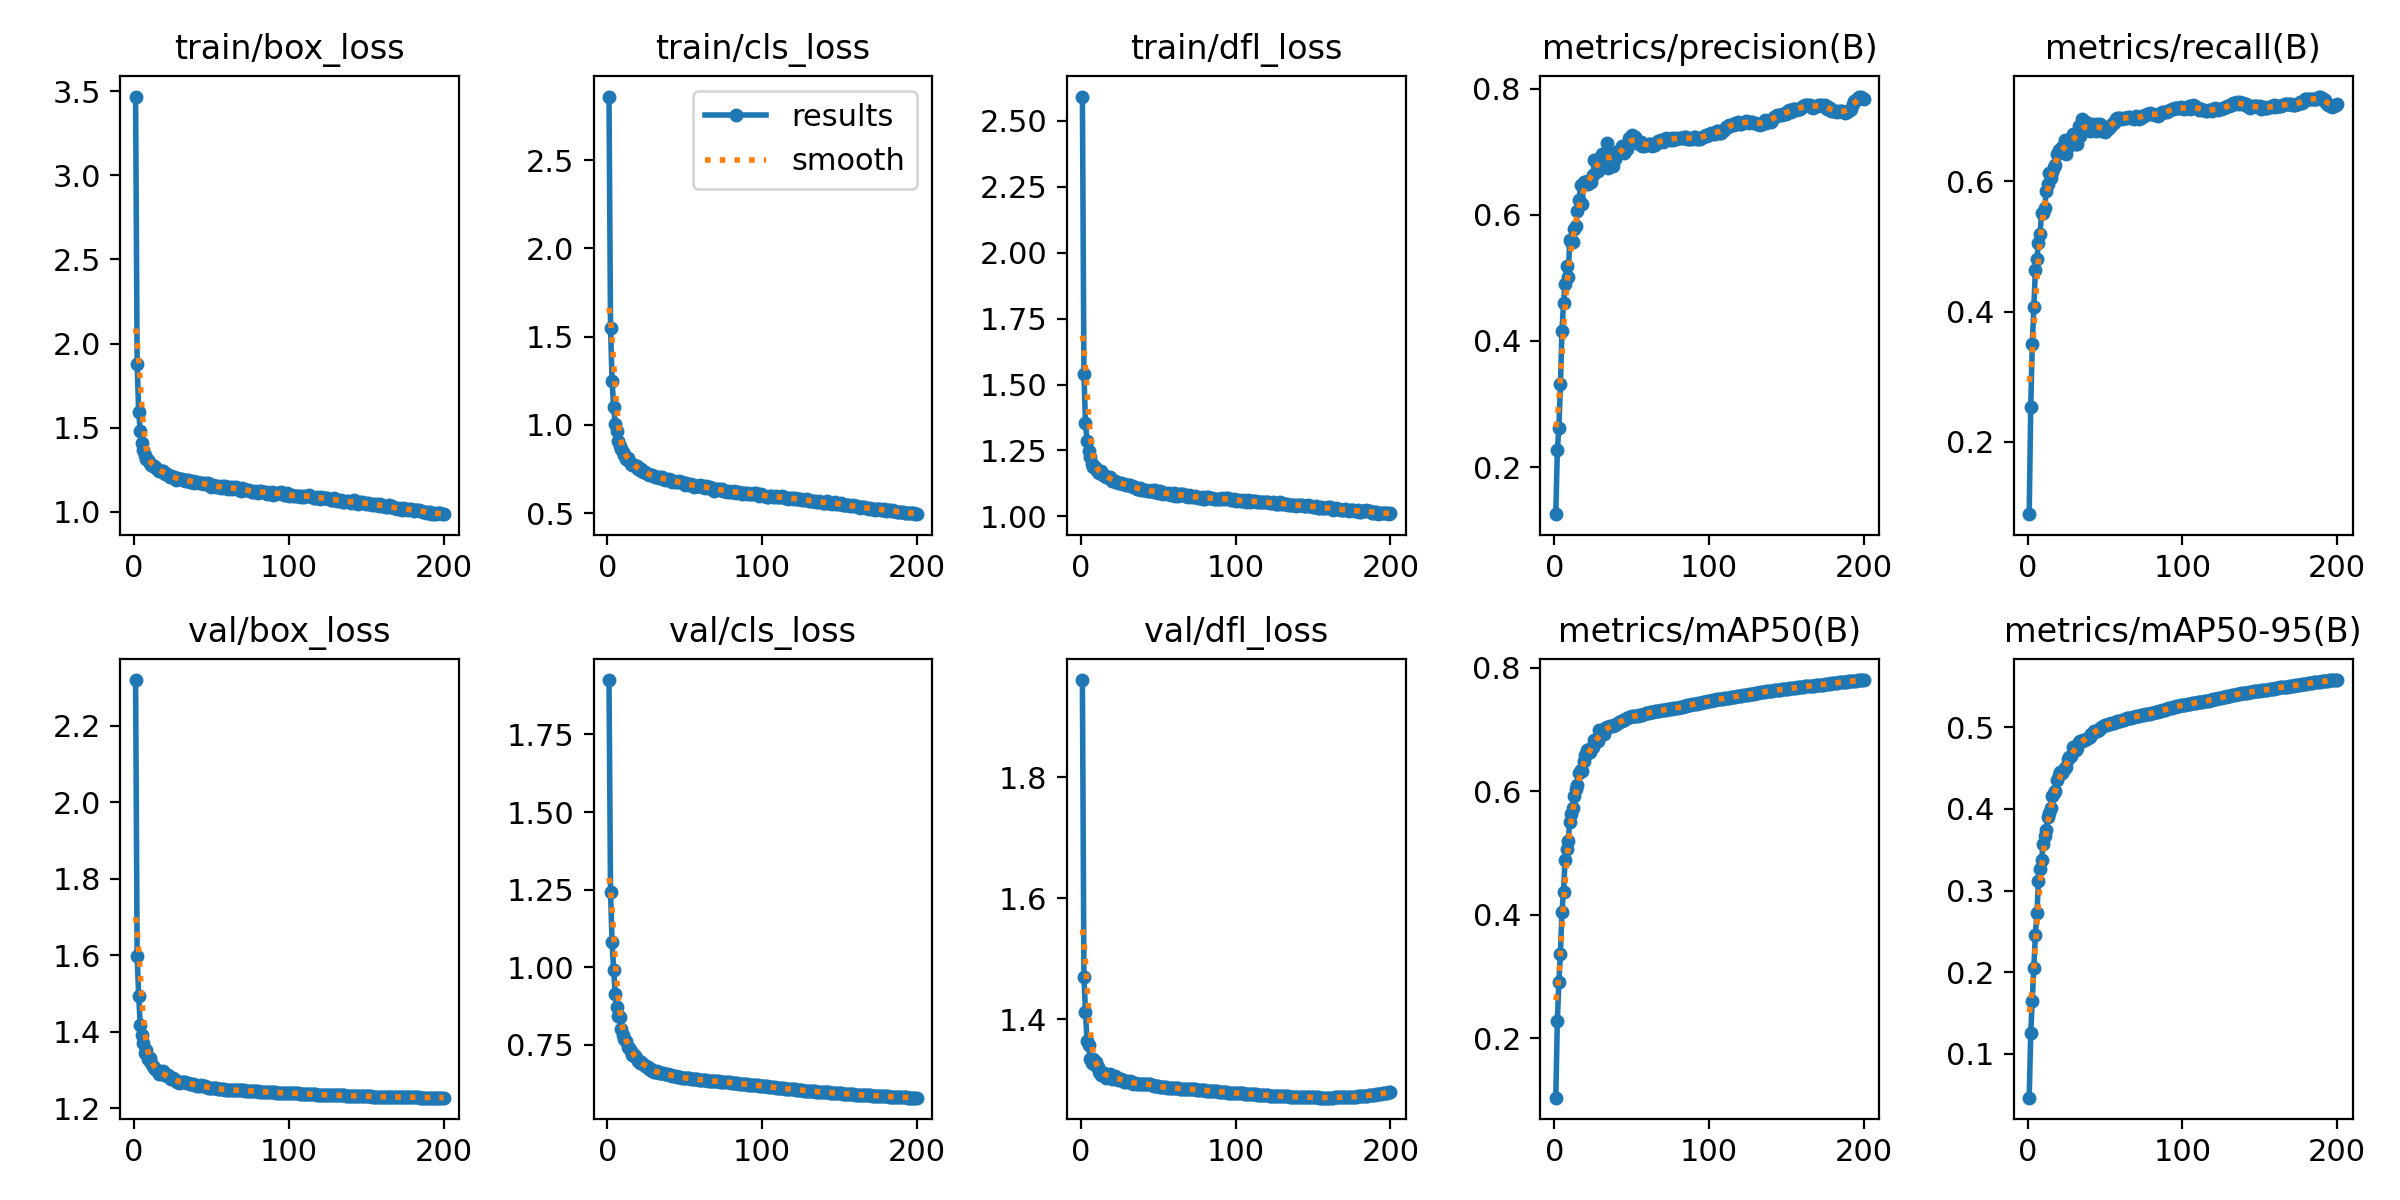

The data file committed next to this chart (first rows):
epoch, time, train/box_loss, train/cls_loss, train/dfl_loss, metrics/precision(B), metrics/recall(B), metrics/mAP50(B), metrics/mAP50-95(B), val/box_loss, val/cls_loss, val/dfl_loss, lr/pg0, lr/pg1, lr/pg2
1, 109.4, 3.468, 2.861, 2.592, 0.1255, 0.08902, 0.1034, 0.04624, 2.32, 1.925, 1.961, 0.07003, 0.00333, 0.00333
2, 211.9, 1.88, 1.552, 1.541, 0.2273, 0.2533, 0.2284, 0.1255, 1.599, 1.242, 1.47, 0.03999, 0.006631, 0.006631
3, 308.9, 1.592, 1.248, 1.353, 0.2622, 0.3502, 0.2902, 0.1652, 1.494, 1.08, 1.412, 0.009928, 0.009898, 0.009898
4, 405.4, 1.48, 1.103, 1.287, 0.3314, 0.4062, 0.3367, 0.2054, 1.418, 0.9924, 1.363, 0.009851, 0.009851, 0.009851
5, 500.7, 1.406, 1.004, 1.248, 0.4157, 0.4631, 0.4049, 0.2461, 1.391, 0.9132, 1.357, 0.009802, 0.009802, 0.009802
6, 596.3, 1.369, 0.9628, 1.224, 0.4604, 0.4812, 0.4371, 0.2719, 1.369, 0.8727, 1.334, 0.009753, 0.009753, 0.009753
7, 690.1, 1.336, 0.9086, 1.2, 0.4898, 0.5047, 0.4888, 0.3118, 1.345, 0.8429, 1.328, 0.009703, 0.009703, 0.009703
8, 788.8, 1.312, 0.8778, 1.187, 0.5186, 0.5192, 0.5064, 0.3263, 1.353, 0.8381, 1.333, 0.009654, 0.009654, 0.009654
9, 885.5, 1.306, 0.8639, 1.187, 0.5011, 0.5513, 0.519, 0.3374, 1.33, 0.8007, 1.324, 0.009604, 0.009604, 0.009604
10, 981.2, 1.29, 0.8473, 1.178, 0.56, 0.5511, 0.5491, 0.3573, 1.332, 0.7824, 1.329, 0.009555, 0.009555, 0.009555
11, 1074, 1.28, 0.83, 1.169, 0.5574, 0.5586, 0.5624, 0.3667, 1.319, 0.7684, 1.32, 0.009505, 0.009505, 0.009505
12, 1168, 1.272, 0.8088, 1.164, 0.5573, 0.5855, 0.5725, 0.3739, 1.311, 0.7623, 1.312, 0.009456, 0.009456, 0.009456
13, 1260, 1.273, 0.8132, 1.173, 0.5771, 0.5956, 0.5925, 0.3896, 1.304, 0.7425, 1.308, 0.009406, 0.009406, 0.009406
14, 1352, 1.262, 0.7976, 1.158, 0.5827, 0.6128, 0.6029, 0.3946, 1.3, 0.7383, 1.309, 0.009357, 0.009357, 0.009357
15, 1449, 1.253, 0.7793, 1.158, 0.6059, 0.6051, 0.6093, 0.4007, 1.3, 0.7301, 1.311, 0.009307, 0.009307, 0.009307
16, 1543, 1.244, 0.7747, 1.15, 0.6232, 0.6146, 0.6296, 0.4161, 1.29, 0.7183, 1.303, 0.009258, 0.009258, 0.009258
17, 1638, 1.24, 0.7731, 1.148, 0.6475, 0.6218, 0.6345, 0.4196, 1.291, 0.7165, 1.306, 0.009208, 0.009208, 0.009208
18, 1732, 1.24, 0.7646, 1.147, 0.6177, 0.6253, 0.6317, 0.4213, 1.289, 0.7126, 1.306, 0.009158, 0.009158, 0.009158
19, 1826, 1.242, 0.7654, 1.15, 0.6513, 0.6421, 0.6489, 0.4348, 1.296, 0.7042, 1.309, 0.009109, 0.009109, 0.009109
20, 1920, 1.225, 0.749, 1.136, 0.6488, 0.6477, 0.6582, 0.4414, 1.286, 0.6962, 1.302, 0.009059, 0.009059, 0.009059
21, 2019, 1.227, 0.7458, 1.135, 0.6534, 0.6482, 0.666, 0.4447, 1.283, 0.6926, 1.302, 0.00901, 0.00901, 0.00901
22, 2114, 1.221, 0.7481, 1.135, 0.6489, 0.6525, 0.6621, 0.444, 1.286, 0.6937, 1.307, 0.00896, 0.00896, 0.00896
23, 2207, 1.208, 0.7331, 1.129, 0.6543, 0.6519, 0.6635, 0.4465, 1.279, 0.6888, 1.304, 0.008911, 0.008911, 0.008911
24, 2301, 1.213, 0.732, 1.128, 0.6516, 0.6625, 0.6696, 0.4505, 1.277, 0.682, 1.3, 0.008861, 0.008861, 0.008861
25, 2394, 1.207, 0.7258, 1.128, 0.6636, 0.6424, 0.6707, 0.4512, 1.28, 0.6819, 1.301, 0.008812, 0.008812, 0.008812
26, 2488, 1.207, 0.722, 1.127, 0.6864, 0.6538, 0.6826, 0.4611, 1.277, 0.6776, 1.302, 0.008762, 0.008762, 0.008762
27, 2582, 1.191, 0.7169, 1.122, 0.6861, 0.6532, 0.6817, 0.4629, 1.272, 0.6724, 1.299, 0.008713, 0.008713, 0.008713
28, 2676, 1.199, 0.7178, 1.124, 0.6689, 0.6622, 0.6816, 0.4643, 1.268, 0.6722, 1.296, 0.008663, 0.008663, 0.008663
29, 2773, 1.197, 0.7147, 1.121, 0.6879, 0.672, 0.6981, 0.4753, 1.266, 0.6656, 1.295, 0.008614, 0.008614, 0.008614
30, 2870, 1.193, 0.7089, 1.119, 0.6864, 0.6704, 0.6963, 0.4728, 1.27, 0.6636, 1.297, 0.008564, 0.008564, 0.008564
31, 2963, 1.193, 0.7064, 1.12, 0.6959, 0.6571, 0.6918, 0.4723, 1.268, 0.6619, 1.297, 0.008515, 0.008515, 0.008515
32, 3058, 1.189, 0.7049, 1.12, 0.6944, 0.6575, 0.6924, 0.4743, 1.268, 0.6648, 1.298, 0.008466, 0.008466, 0.008466
33, 3149, 1.183, 0.7014, 1.114, 0.6844, 0.6846, 0.7018, 0.4818, 1.268, 0.6599, 1.296, 0.008416, 0.008416, 0.008416
34, 3246, 1.19, 0.7042, 1.112, 0.7134, 0.67, 0.7037, 0.4838, 1.266, 0.6587, 1.292, 0.008367, 0.008367, 0.008367
35, 3344, 1.191, 0.7023, 1.112, 0.6747, 0.696, 0.7037, 0.4831, 1.266, 0.6586, 1.294, 0.008317, 0.008317, 0.008317
36, 3436, 1.175, 0.6918, 1.103, 0.6984, 0.6829, 0.7061, 0.4846, 1.263, 0.6576, 1.293, 0.008268, 0.008268, 0.008268
37, 3530, 1.178, 0.6898, 1.103, 0.6878, 0.6886, 0.7057, 0.4845, 1.263, 0.6569, 1.293, 0.008218, 0.008218, 0.008218
38, 3621, 1.183, 0.6934, 1.107, 0.6768, 0.6902, 0.7052, 0.485, 1.263, 0.6555, 1.293, 0.008169, 0.008169, 0.008169
39, 3715, 1.174, 0.6885, 1.101, 0.6879, 0.6819, 0.7072, 0.4868, 1.261, 0.6544, 1.293, 0.008119, 0.008119, 0.008119
40, 3816, 1.175, 0.6923, 1.102, 0.6956, 0.6771, 0.7082, 0.4881, 1.26, 0.6526, 1.293, 0.00807, 0.00807, 0.00807
41, 3907, 1.175, 0.6874, 1.101, 0.701, 0.6798, 0.7097, 0.4915, 1.259, 0.6518, 1.292, 0.00802, 0.00802, 0.00802
42, 4003, 1.169, 0.6789, 1.101, 0.7002, 0.6875, 0.7123, 0.4933, 1.259, 0.65, 1.293, 0.007971, 0.007971, 0.007971
43, 4097, 1.171, 0.683, 1.096, 0.6998, 0.6858, 0.7135, 0.4949, 1.26, 0.6493, 1.293, 0.007921, 0.007921, 0.007921
44, 4187, 1.168, 0.6788, 1.097, 0.7091, 0.6775, 0.714, 0.4955, 1.259, 0.6487, 1.293, 0.007872, 0.007872, 0.007872
45, 4284, 1.167, 0.6765, 1.098, 0.6978, 0.6879, 0.7149, 0.4955, 1.259, 0.6476, 1.292, 0.007822, 0.007822, 0.007822
46, 4380, 1.169, 0.6845, 1.099, 0.7018, 0.6857, 0.7165, 0.4969, 1.257, 0.6461, 1.291, 0.007772, 0.007772, 0.007772
47, 4474, 1.164, 0.6742, 1.091, 0.7036, 0.6872, 0.7177, 0.499, 1.255, 0.645, 1.29, 0.007723, 0.007723, 0.007723
48, 4567, 1.171, 0.6769, 1.099, 0.7215, 0.6776, 0.7192, 0.5008, 1.254, 0.644, 1.289, 0.007673, 0.007673, 0.007673
49, 4660, 1.158, 0.6708, 1.092, 0.7203, 0.6787, 0.7204, 0.5021, 1.252, 0.6433, 1.289, 0.007624, 0.007624, 0.007624
50, 4756, 1.148, 0.6604, 1.089, 0.7267, 0.6752, 0.7216, 0.5027, 1.253, 0.6432, 1.289, 0.007574, 0.007574, 0.007574
51, 4851, 1.162, 0.6687, 1.096, 0.7208, 0.68, 0.7214, 0.503, 1.252, 0.6427, 1.289, 0.007525, 0.007525, 0.007525
52, 4942, 1.15, 0.6636, 1.088, 0.7232, 0.68, 0.7217, 0.5035, 1.252, 0.6422, 1.288, 0.007476, 0.007476, 0.007476
53, 5036, 1.148, 0.6617, 1.086, 0.7196, 0.6831, 0.7217, 0.5042, 1.252, 0.6418, 1.288, 0.007426, 0.007426, 0.007426
54, 5130, 1.154, 0.6653, 1.089, 0.7166, 0.6856, 0.7216, 0.5048, 1.251, 0.6408, 1.288, 0.007377, 0.007377, 0.007377
55, 5223, 1.149, 0.6591, 1.09, 0.7125, 0.6898, 0.7227, 0.5052, 1.25, 0.6399, 1.287, 0.007327, 0.007327, 0.007327
56, 5323, 1.141, 0.6507, 1.085, 0.715, 0.6891, 0.7232, 0.5053, 1.25, 0.6394, 1.287, 0.007278, 0.007278, 0.007278
57, 5416, 1.153, 0.6532, 1.09, 0.7097, 0.6961, 0.7238, 0.5062, 1.249, 0.6389, 1.287, 0.007228, 0.007228, 0.007228
58, 5509, 1.141, 0.6527, 1.08, 0.7084, 0.6968, 0.7247, 0.5073, 1.249, 0.638, 1.286, 0.007178, 0.007178, 0.007178
59, 5601, 1.152, 0.6509, 1.086, 0.7102, 0.6972, 0.7255, 0.5081, 1.249, 0.6374, 1.286, 0.007129, 0.007129, 0.007129
60, 5693, 1.148, 0.6593, 1.089, 0.7109, 0.6971, 0.7262, 0.5082, 1.248, 0.637, 1.286, 0.007079, 0.007079, 0.007079
... 140 more rows
